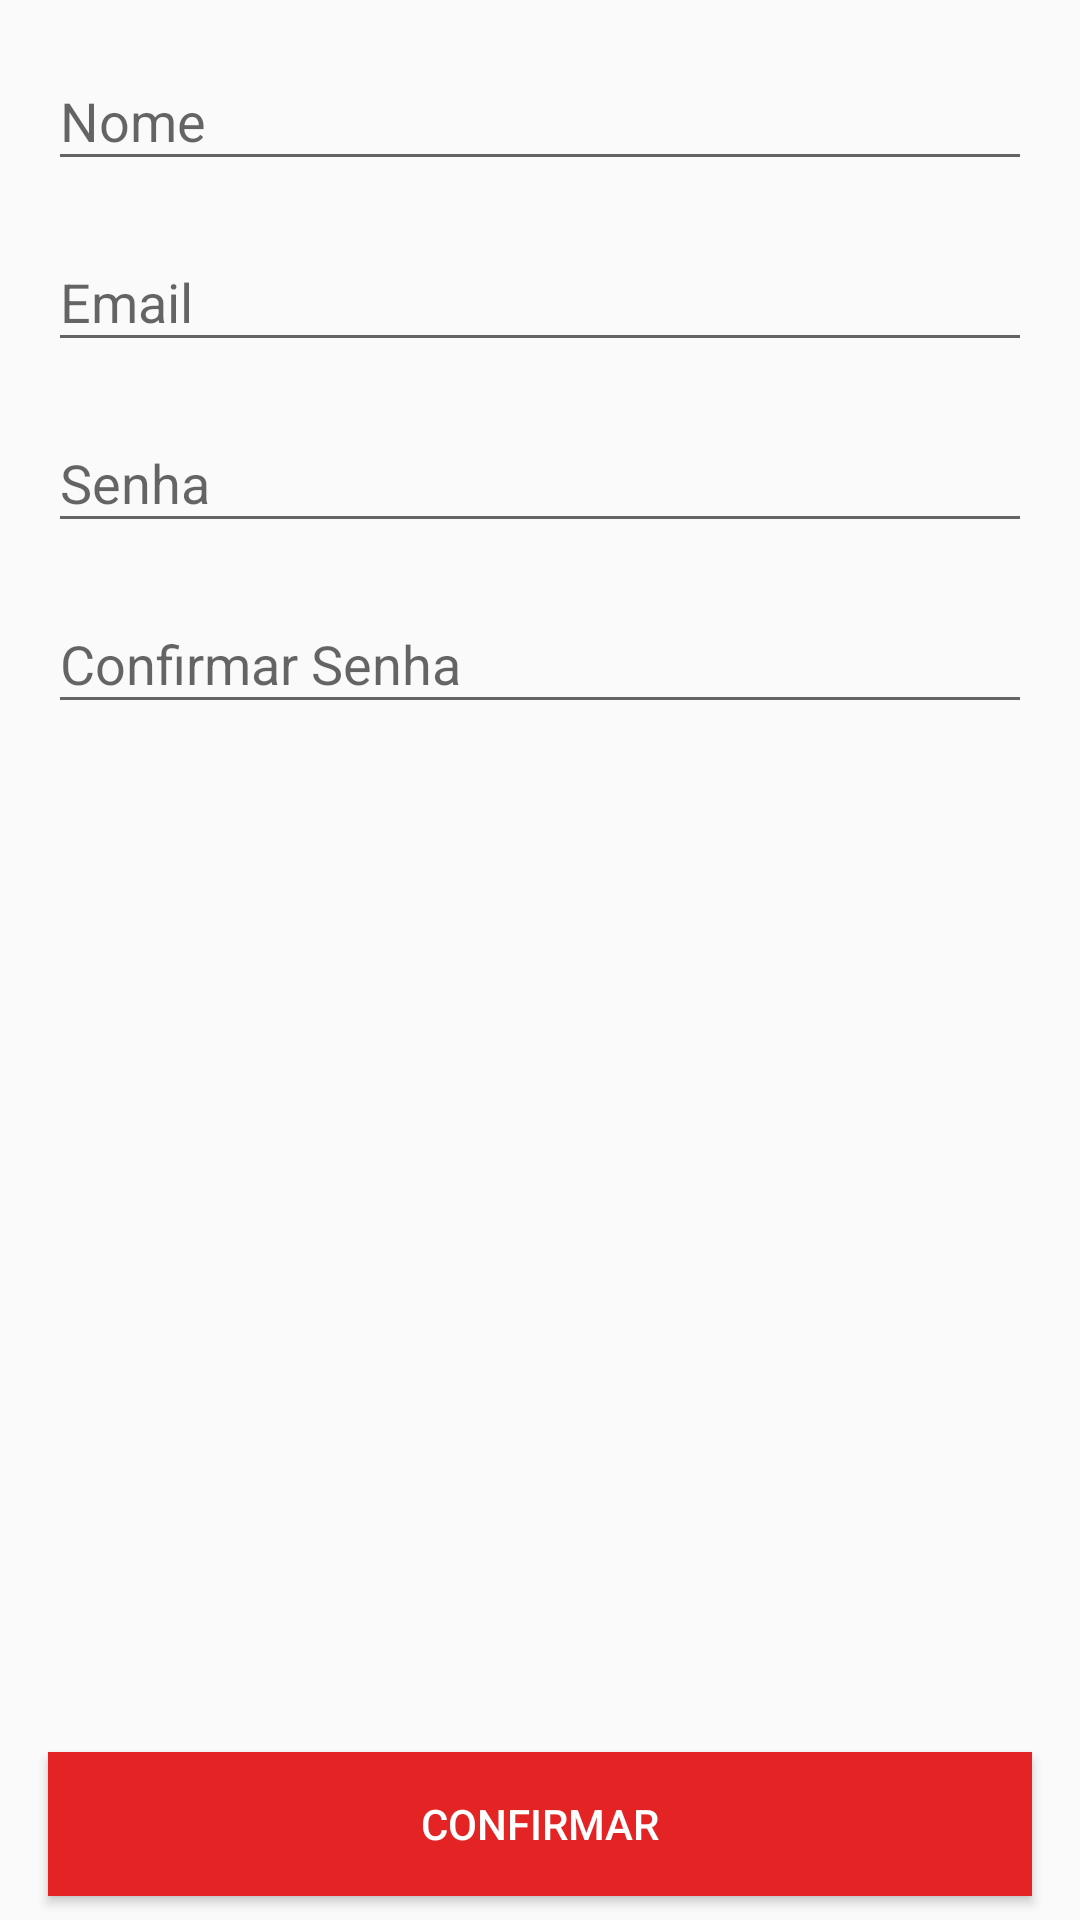

This screen was rendered from an Android layout file. Write that file and the resources it references.
<!-- AndroidManifest.xml: application theme AppTheme -->
<!-- res/layout/content_register.xml -->
<?xml version="1.0" encoding="utf-8"?>
<androidx.constraintlayout.widget.ConstraintLayout
    xmlns:android="http://schemas.android.com/apk/res/android"
    xmlns:app="http://schemas.android.com/apk/res-auto"
    xmlns:tools="http://schemas.android.com/tools"
    android:layout_width="match_parent"
    android:layout_height="match_parent"
    app:layout_behavior="@string/appbar_scrolling_view_behavior"
    tools:context=".RegisterActivity"
    tools:showIn="@layout/activity_register">>


    <Button
        android:id="@+id/confirmar_cadastro_button"
        android:layout_width="0dp"
        android:layout_height="wrap_content"
        android:layout_marginStart="16dp"
        android:layout_marginEnd="16dp"
        android:layout_marginBottom="8dp"
        android:text="Confirmar"
        android:textColor="@color/branco"
        android:background="@color/rosa"
        app:layout_constraintBottom_toBottomOf="parent"
        app:layout_constraintEnd_toEndOf="parent"
        app:layout_constraintStart_toStartOf="parent" />

    <com.google.android.material.textfield.TextInputLayout
        android:id="@+id/nome_cadastro_layout"
        android:layout_width="match_parent"
        android:layout_height="wrap_content"
        android:layout_marginStart="16dp"
        android:layout_marginTop="8dp"
        android:layout_marginEnd="16dp"
        app:layout_constraintEnd_toEndOf="parent"
        app:layout_constraintStart_toStartOf="parent"
        app:layout_constraintTop_toTopOf="parent">

        <com.google.android.material.textfield.TextInputEditText
            android:id="@+id/nome_cadastro_edit_text"
            android:layout_width="match_parent"
            android:layout_height="wrap_content"
            android:hint="Nome"
            android:inputType="text"/>
    </com.google.android.material.textfield.TextInputLayout>

    <com.google.android.material.textfield.TextInputLayout
        android:id="@+id/email_cadastro_layout"
        android:layout_width="match_parent"
        android:layout_height="wrap_content"
        android:layout_marginStart="16dp"
        android:layout_marginTop="8dp"
        android:layout_marginEnd="16dp"
        app:layout_constraintEnd_toEndOf="parent"
        app:layout_constraintStart_toStartOf="parent"
        app:layout_constraintTop_toBottomOf="@+id/nome_cadastro_layout">

        <com.google.android.material.textfield.TextInputEditText
            android:id="@+id/email_cadastro_edit_text"
            android:layout_width="match_parent"
            android:layout_height="wrap_content"
            android:hint="Email"
            android:inputType="textEmailAddress"/>
    </com.google.android.material.textfield.TextInputLayout>

    <com.google.android.material.textfield.TextInputLayout
        android:id="@+id/senha_cadastro_layout"
        android:layout_width="match_parent"
        android:layout_height="wrap_content"
        android:layout_marginStart="16dp"
        android:layout_marginTop="8dp"
        android:layout_marginEnd="16dp"
        app:layout_constraintEnd_toEndOf="parent"
        app:layout_constraintStart_toStartOf="parent"
        app:layout_constraintTop_toBottomOf="@+id/email_cadastro_layout">

        <com.google.android.material.textfield.TextInputEditText
            android:id="@+id/senha_cadastro_edit_text"
            android:layout_width="match_parent"
            android:layout_height="wrap_content"
            android:hint="Senha"
            android:inputType="textPassword"/>
    </com.google.android.material.textfield.TextInputLayout>

    <com.google.android.material.textfield.TextInputLayout
        android:id="@+id/confirmar_senha_layout"
        android:layout_width="match_parent"
        android:layout_height="wrap_content"
        android:layout_marginStart="16dp"
        android:layout_marginTop="8dp"
        android:layout_marginEnd="16dp"
        app:layout_constraintEnd_toEndOf="parent"
        app:layout_constraintStart_toStartOf="parent"
        app:layout_constraintTop_toBottomOf="@+id/senha_cadastro_layout">

        <com.google.android.material.textfield.TextInputEditText
            android:id="@+id/confirmar_senha_edit_text"
            android:layout_width="match_parent"
            android:layout_height="wrap_content"
            android:hint="Confirmar Senha"
            android:inputType="textPassword" />
    </com.google.android.material.textfield.TextInputLayout>
</androidx.constraintlayout.widget.ConstraintLayout>
<!-- res/layout/activity_register.xml (included above) -->
<?xml version="1.0" encoding="utf-8"?>
<androidx.coordinatorlayout.widget.CoordinatorLayout
    xmlns:android="http://schemas.android.com/apk/res/android"
    xmlns:app="http://schemas.android.com/apk/res-auto"
    xmlns:tools="http://schemas.android.com/tools"
    android:layout_width="match_parent"
    android:layout_height="match_parent"
    tools:context=".RegisterActivity">

    <com.google.android.material.appbar.AppBarLayout
        android:layout_width="match_parent"
        android:layout_height="57dp"
        android:theme="@style/AppTheme.AppBarOverlay">


        <androidx.appcompat.widget.Toolbar
            android:id="@+id/toolbar"
            android:layout_width="match_parent"
            android:layout_height="4dp"
            android:background="?attr/colorPrimary"
            app:popupTheme="@style/AppTheme.PopupOverlay" />

        <LinearLayout
            android:layout_width="match_parent"
            android:layout_height="wrap_content"
            android:orientation="horizontal">
            <ImageButton
                android:id="@+id/voltar_register_image_button"
                android:layout_width="57dp"
                android:layout_height="47dp"
                android:background="@color/azul"
                android:src="?attr/actionModeCloseDrawable"
                android:tint="@color/branco" />

            <TextView
                android:layout_width="match_parent"
                android:layout_height="wrap_content"
                android:text="Register"
                android:layout_gravity="center"
                android:textSize="24dp"
                android:textColor="@color/branco"/>
        </LinearLayout>



    </com.google.android.material.appbar.AppBarLayout>

    <include layout="@layout/content_register" />


</androidx.coordinatorlayout.widget.CoordinatorLayout>
<!-- resources referenced by this layout -->
<resources>
  <color name="azul">#093DBB</color>
  <color name="branco">#FFFFFF</color>
  <color name="rosa">#E42424</color>
  <style name="AppTheme.AppBarOverlay" parent="ThemeOverlay.AppCompat.Dark.ActionBar" />
  <style name="AppTheme.PopupOverlay" parent="ThemeOverlay.AppCompat.Light" />
  <style name="AppTheme" parent="Theme.AppCompat.Light.DarkActionBar">
          
          <item name="colorPrimary">@color/azul</item>
          <item name="colorPrimaryDark">@color/azul</item>
          <item name="colorAccent">@color/rosa</item>
      </style>
</resources>
